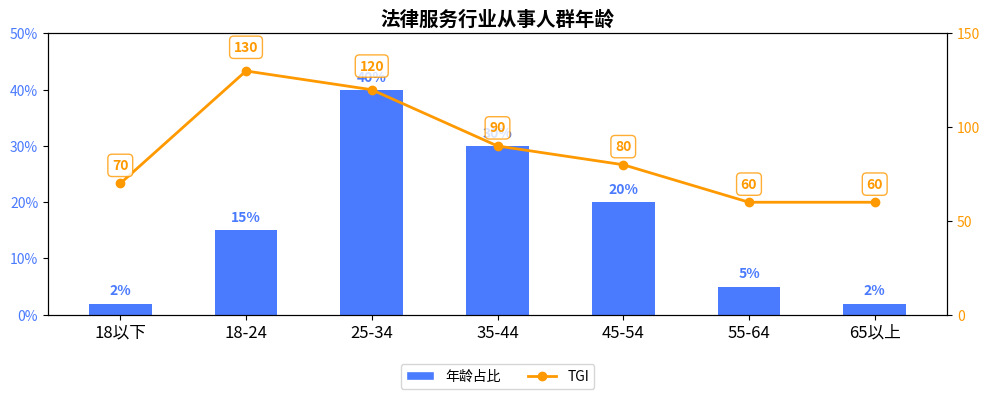

Python code for this plot:
import matplotlib.pyplot as plt
import numpy as np
from matplotlib.ticker import MultipleLocator, PercentFormatter  # 导入PercentFormatter
from matplotlib.patches import Patch
from matplotlib.lines import Line2D

# 数据
categories = ['18以下', '18-24', '25-34', '35-44', '45-54', '55-64', '65以上']
age_percent = [2, 15, 40, 30, 20, 5, 2]  # 年龄占比数据
tgi_values = [70, 130, 120, 90, 80, 60, 60]  # TGI数据

x = np.arange(len(categories))

# 创建图表
fig, ax1 = plt.subplots(figsize=(10, 5), dpi=100)

# 绘制年龄占比柱状图
bar_plot = ax1.bar(categories, age_percent, color='#4A7AFE', width=0.5, label='年龄')
ax1.set_ylim([0, 50])
ax1.tick_params(axis='y', labelcolor='#4A7AFE', labelsize=10)
ax1.set_xticks(x)
ax1.set_xticklabels(categories, fontsize=12)

# 设置左侧坐标轴为百分比格式
ax1.yaxis.set_major_formatter(PercentFormatter(xmax=100, decimals=0))
ax1.yaxis.set_major_locator(MultipleLocator(10))

# 创建第二个y轴绘制TGI折线图
ax2 = ax1.twinx()
line_plot = ax2.plot(categories, tgi_values, color='#FF9900', marker='o', label='TGI', linewidth=2)
ax2.set_ylim(0, 150)

# 设置右侧坐标轴刻度间隔
ax2.yaxis.set_major_locator(MultipleLocator(50))
ax2.tick_params(axis='y', labelcolor='#FF9900', labelsize=10)

# 添加标题
plt.title('法律服务行业从事人群年龄', fontsize=14, fontweight='bold')

# 为柱状图添加数据标注
for i, rect in enumerate(bar_plot):
    height = rect.get_height()
    ax1.text(rect.get_x() + rect.get_width()/2., height + 1,
             f'{age_percent[i]}%',
             ha='center', va='bottom', fontsize=10, color='#4A7AFE', fontweight='bold')

# 为折线图添加数据标注
for i, (x_val, y_val) in enumerate(zip(categories, tgi_values)):
    # 根据TGI值大小调整标注位置，避免重叠
    y_offset = 8 if y_val < 100 else 12
    ax2.annotate(f'{y_val}',
                xy=(x_val, y_val),
                xytext=(0, y_offset),
                textcoords='offset points',
                ha='center', va='bottom',
                fontsize=10,
                color='#FF9900',
                fontweight='bold',
                bbox=dict(boxstyle='round,pad=0.3', fc='white', ec='#FF9900', alpha=0.8))

# 合并图例并调整位置到图表下方
legend_items = [
    Patch(facecolor='#4A7AFE', edgecolor='w', label='年龄占比'),
    Line2D([0], [0], color='#FF9900', marker='o', linestyle='-',
           label='TGI', linewidth=2, markersize=6)
]

ax1.legend(handles=legend_items, loc='upper center', bbox_to_anchor=(0.5, -0.15),
           ncol=2, fontsize=10)

# 优化布局，为图例留出空间
plt.tight_layout(rect=[0, 0.1, 1, 0.95])

# 显示图表
plt.show()
